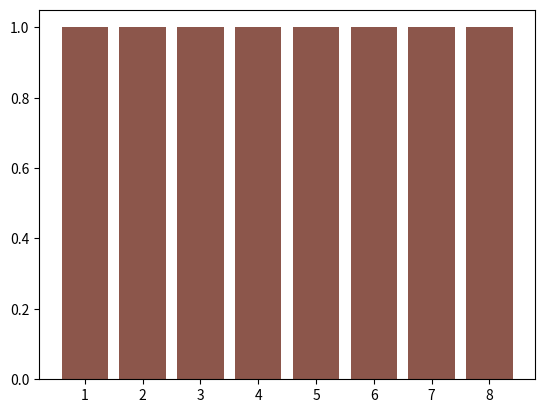

The matplotlib source for this figure: (Note: this script raises an exception after producing the figure.)
from matplotlib.pyplot import bar

labels = []
elements = []
for i in range(8):
    labels = labels + [i+1]
    elements  = elements + [1]

# visualize the values of elements in the list 
bar(labels,elements)

# 
# 1st step - query
#

# change the sign of the marked element, i.e., multiply it by -1

# visualize the values of elements in the list 
bar(labels,elements)

#
# 1st step - inversion
#

# calculate the mean of all values 

# then reflect each element over the mean, e.g.:
#   if the mean is 0, then the reflection of 3 is -3
#   if the mean is 1, then the reflection of 3 is -1
#   if the mean is -1, then the reflection of 3 is -5


# visualize the values of elements in the list 
bar(labels,elements)

# 
# 2nd step - query
#


# visualize the values of elements in the list 
bar(labels,elements)

#
# 2nd step - inversion
#


# visualize the values of elements in the list 
bar(labels,elements)

#
# your code is here
#


# visualize the values of elements in the list 
bar(labels,elements)

def query(elements=[1],marked_elements=[0]):
    #
    # your code is here
    #    
    return elements

def inversion (elements=[1]):
    #
    # your code is here
    #    
    return elements

from matplotlib.pyplot import bar

# define the list of size 8 on which each element has value of 1
elements = []
for i in range(8):
    elements  = elements + [1]

# index of the marked element
marked_elements = [3]
    
# define the list of iterations
iterations = []
# the list storing the values of the 4th element after each step
L = []

# the first values
iterations.append(0)
L.append(elements[marked_elements[0]])

for step in range(20):
    # store the iteration
    iterations.append(step+1)
    #
    # your code is here
    #

# visualize the values of the 4th elements after each iterations
bar(iterations,elements)

#
# your code is here
#


#
# your code is here
#


#
# your code is here
#


#
# your code is here
#


#
# your code is here
#


#
# your code is here
#
